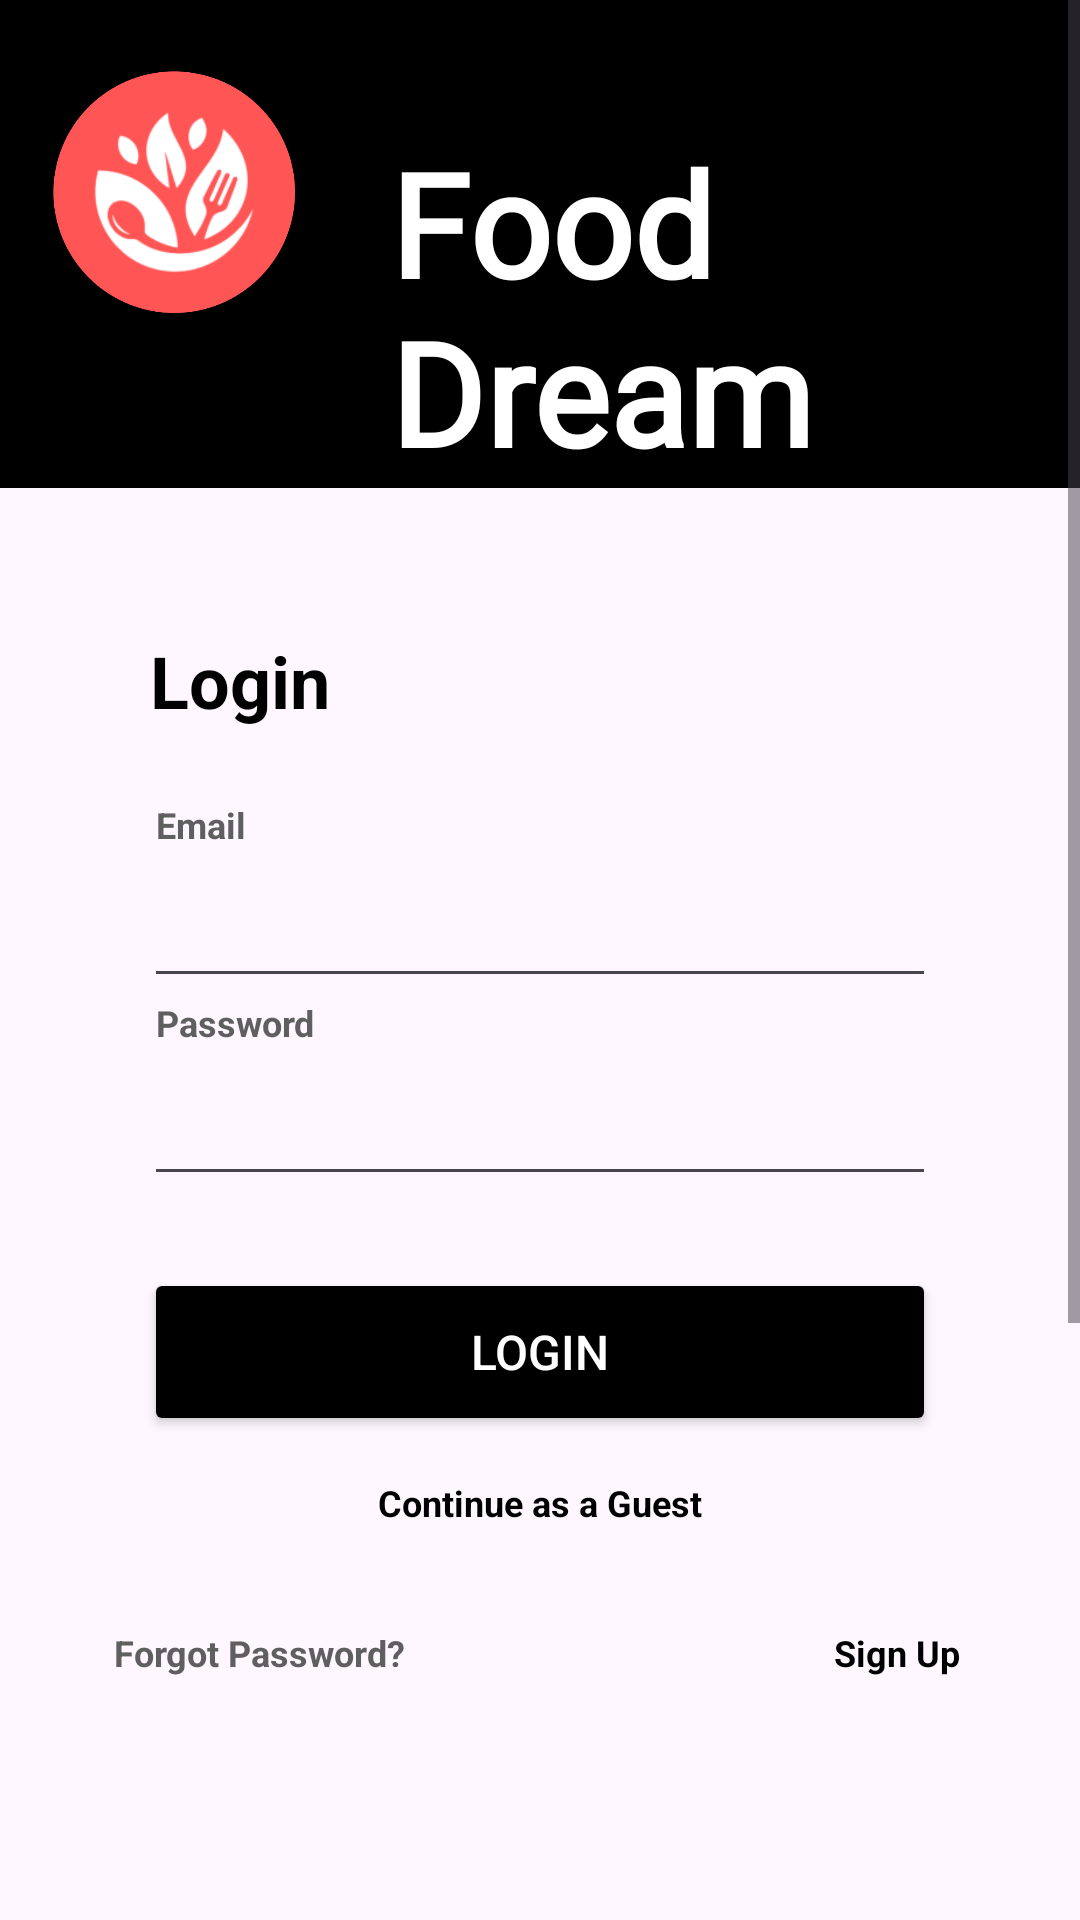

Produce the Android XML layout that renders to this screen, including the resource entries it uses.
<!-- AndroidManifest.xml: application theme Theme.FoodDream -->
<!-- res/layout/login_page.xml -->
<?xml version="1.0" encoding="utf-8"?>
<LinearLayout
    xmlns:android="http://schemas.android.com/apk/res/android"
    xmlns:tools="http://schemas.android.com/tools"
    android:layout_width="match_parent"
    android:layout_height="match_parent"
    android:orientation="vertical"
    android:fillViewport="true">

    <ScrollView
        android:layout_width="match_parent"
        android:layout_height="wrap_content"
        android:fillViewport="true">

        <LinearLayout
            android:id="@+id/login_page"
            android:layout_width="match_parent"
            android:layout_height="wrap_content"
            android:orientation="vertical"
            tools:context=".views.LoginView">

        <RelativeLayout
            android:layout_width="wrap_content"
            android:layout_height="wrap_content"
            android:background="#000000">

            <ImageView
                android:id="@+id/logo"
                android:layout_width="96dp"
                android:layout_height="128dp"
                android:layout_alignParentTop="true"
                android:layout_marginStart="10dp"
                android:contentDescription="@string/logo"
                android:src="@drawable/logo" />

            <TextView
                android:id="@+id/textLogo"
                android:layout_width="match_parent"
                android:layout_height="wrap_content"
                android:layout_toEndOf="@+id/logo"
                android:paddingStart="24dp"
                android:fontFamily="@font/transcity"
                android:paddingTop="42dp"
                android:textStyle="bold"
                android:text="@string/logo_placeholder"
                android:textColor="#ffffff"
                android:textSize="48sp"
                tools:ignore="RtlSymmetry" />

        </RelativeLayout>

            <FrameLayout
                android:id="@+id/fragment_container"
                android:layout_width="match_parent"
                android:layout_height="wrap_content"/>

        <LinearLayout
            android:layout_width="match_parent"
            android:layout_height="wrap_content"
            android:orientation="vertical">

            <TextView
                android:id="@+id/loginText"
                android:layout_width="match_parent"
                android:layout_height="32dp"
                android:layout_gravity="center"
                android:layout_marginHorizontal="38dp"
                android:layout_marginTop="48dp"
                android:text="@string/login_placeholder"
                android:textStyle="bold"
                android:textColor="#000000"
                android:maxLines="1"
                android:paddingHorizontal="12dp"
                android:textSize="24sp">
            </TextView>

            <TextView
                android:id="@+id/emailPlaceholder"
                android:layout_width="match_parent"
                android:layout_height="18dp"
                android:layout_gravity="center"
                android:layout_marginTop="24dp"
                android:layout_marginHorizontal="40dp"
                android:text="@string/email_placeholder"
                android:textStyle="bold"
                android:textColor="#5f5f5f"
                android:maxLines="1"
                android:paddingHorizontal="12dp"
                android:textSize="12sp">
            </TextView>

            <EditText
                android:id="@+id/email_login"
                android:layout_width="match_parent"
                android:layout_height="48dp"
                android:layout_gravity="center"
                android:layout_marginHorizontal="48dp"
                android:autofillHints="email"
                android:focusable="true"
                android:inputType="textEmailAddress"
                android:maxLines="1"
                android:paddingHorizontal="12dp"
                android:textSize="16sp"
                tools:ignore="LabelFor" />

            <TextView
                android:id="@+id/passwordPlaceholder"
                android:layout_width="match_parent"
                android:layout_height="18dp"
                android:layout_gravity="center"
                android:layout_marginHorizontal="40dp"
                android:text="@string/password_placeholder"
                android:textStyle="bold"
                android:textColor="#5f5f5f"
                android:maxLines="1"
                android:paddingHorizontal="12dp"
                android:textSize="12sp">
            </TextView>

            <EditText
                android:id="@+id/password_login"
                android:layout_width="match_parent"
                android:layout_height="48dp"
                android:layout_gravity="center"
                android:layout_marginHorizontal="48dp"
                android:autofillHints="password"
                android:focusable="true"
                android:inputType="textPassword"
                android:maxLines="1"
                android:paddingHorizontal="12dp"
                android:textSize="16sp"
                tools:ignore="LabelFor" />

            <Button
                android:id="@+id/login_button"
                android:layout_width="match_parent"
                android:layout_height="wrap_content"
                android:layout_marginHorizontal="48dp"
                android:layout_marginTop="24dp"
                android:backgroundTint="#000000"
                android:minHeight="56dp"
                android:paddingHorizontal="12dp"
                android:paddingVertical="8dp"
                android:text="@string/login_button"
                android:textColor="#ffffff"
                android:textSize="16sp" />

        </LinearLayout>

        <RelativeLayout
            android:layout_width="284dp"
            android:layout_height="330dp"
            android:layout_gravity="center">

            <TextView
                android:id="@+id/guestPlaceholder"
                android:layout_width="match_parent"
                android:layout_height="wrap_content"
                android:gravity="center"
                android:text="@string/guest"
                android:textStyle="bold"
                android:layout_marginVertical="14dp"
                android:textColor="#000000"
                android:textSize="12sp"/>

            <TextView
                android:id="@+id/forgotPassPlaceholder"
                android:layout_width="wrap_content"
                android:layout_height="wrap_content"
                android:text="@string/forgotPassword"
                android:textColor="#5f5f5f"
                android:textStyle="bold"
                android:textSize="12sp"
                android:layout_marginVertical="64dp"
                android:paddingEnd="143dp"
                tools:ignore="RtlSymmetry" />

            <TextView
                android:id="@+id/signUpPlaceholder"
                android:layout_width="wrap_content"
                android:layout_height="wrap_content"
                android:layout_toEndOf="@+id/forgotPassPlaceholder"
                android:text="@string/signup"
                android:layout_marginVertical="64dp"
                android:textColor="#000000"
                android:textStyle="bold"
                android:textSize="12sp"/>

        </RelativeLayout>

        <LinearLayout
            android:layout_width="match_parent"
            android:layout_height="wrap_content"
            android:orientation="horizontal"
            android:padding="12dp">

            <ImageView
                android:id="@+id/helpIcon"
                android:layout_width="64dp"
                android:layout_height="84dp"
                android:contentDescription="@string/help_icon"
                android:src="@drawable/helpicon" />

            <View
                android:layout_width="0dp"
                android:layout_height="1dp"
                android:layout_weight="1" />

            <ImageView
                android:id="@+id/customerSupportIcon"
                android:layout_width="76dp"
                android:layout_height="96dp"
                android:contentDescription="@string/support_icon"
                android:src="@drawable/supporticon" />
        </LinearLayout>

    </LinearLayout>

</ScrollView>

</LinearLayout>
<!-- resources referenced by this layout -->
<resources>
  <!-- drawable logo: png bitmap (drawable, 73219 bytes) -->
  <!-- drawable supporticon: png bitmap (drawable, 57757 bytes) -->
  <string name="email_placeholder">Email</string>
  <string name="forgotPassword">Forgot Password?</string>
  <string name="guest">Continue as a Guest</string>
  <string name="help_icon">User Guide Button</string>
  <string name="login_button">Login</string>
  <string name="login_placeholder">Login</string>
  <string name="logo">Logo of Food Dream</string>
  <string name="logo_placeholder">Food Dream</string>
  <string name="password_placeholder">Password</string>
  <string name="signup">Sign Up</string>
  <string name="support_icon">Customer Support Button</string>
  <style name="Theme.FoodDream" parent="Base.Theme.FoodDream" />
  <style name="Base.Theme.FoodDream" parent="Theme.Material3.DayNight.NoActionBar">
          
          
      </style>
</resources>
